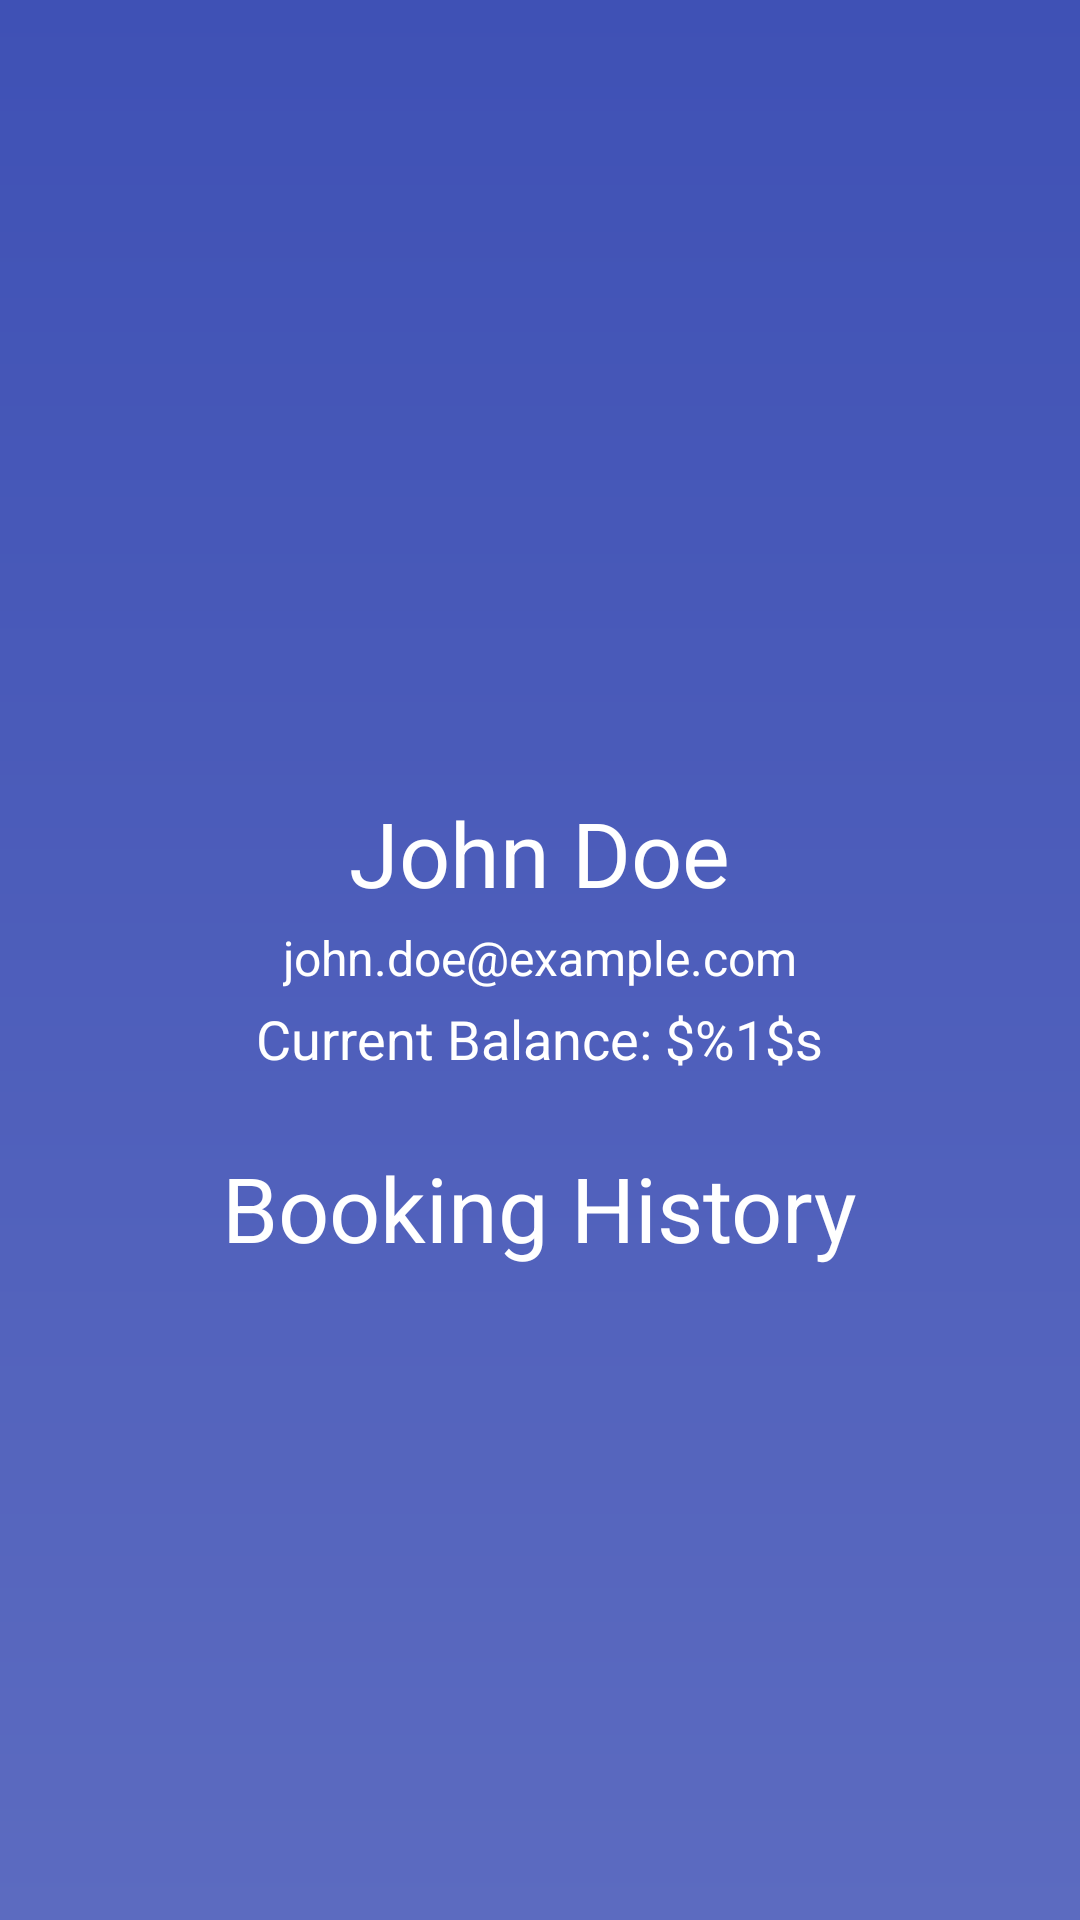

Here is an Android app screen rendered from its layout file. Give the layout XML and the strings, colors and styles it references.
<!-- AndroidManifest.xml: application theme Theme.BookMyHotel -->
<!-- res/layout/fragment_user_profile.xml -->
<?xml version="1.0" encoding="utf-8"?>

<ScrollView
    xmlns:android="http://schemas.android.com/apk/res/android"
    xmlns:tools="http://schemas.android.com/tools"
    android:layout_width="match_parent"
    android:layout_height="match_parent"
    android:fillViewport="true"
    tools:context=".UserProfileFragment"
    android:background="@drawable/login_bg">

    <RelativeLayout
        android:layout_width="match_parent"
        android:layout_height="wrap_content"
        android:paddingBottom="16dp">

        <ImageView
            android:id="@+id/profile_image"
            android:layout_width="200dp"
            android:layout_height="200dp"
            android:src="@drawable/logo"
            android:layout_centerHorizontal="true"
            android:layout_marginTop="48dp"/>

        <TextView
            android:id="@+id/user_name_textview"
            android:layout_width="wrap_content"
            android:layout_height="wrap_content"
            android:text="John Doe"
            android:textSize="30sp"
            android:textColor="@color/white"
            android:layout_below="@id/profile_image"
            android:layout_centerHorizontal="true"
            android:layout_marginTop="16dp"/>

        <TextView
            android:id="@+id/email_textview"
            android:layout_width="wrap_content"
            android:layout_height="wrap_content"
            android:text="john.doe@example.com"
            android:textSize="16sp"
            android:textColor="@color/white"
            android:layout_below="@id/user_name_textview"
            android:layout_centerHorizontal="true"
            android:layout_marginTop="4dp"/>

        <ImageView
            android:id="@+id/wallet_icon"
            android:layout_alignParentEnd="true"
            android:layout_width="wrap_content"
            android:layout_height="wrap_content"
            android:src="@drawable/wallet"
            android:layout_marginStart="16dp"
            android:layout_marginEnd="16dp"
            android:layout_marginTop="16dp"
            android:contentDescription="@string/wallet_icon_description"/>

        <TextView
            android:id="@+id/current_balance_textview"
            android:layout_width="wrap_content"
            android:layout_height="wrap_content"
            android:textColor="@color/white"
            android:text="@string/current_balance_label"
            android:textSize="18sp"
            android:layout_centerHorizontal="true"
            android:layout_below="@id/email_textview"
            android:layout_marginTop="4dp"/>

        <TextView
            android:id="@+id/booking_history_label"
            android:layout_width="wrap_content"
            android:layout_height="wrap_content"
            android:textColor="@color/white"
            android:text="Booking History"
            android:textSize="30sp"
            android:layout_below="@id/current_balance_textview"
            android:layout_centerHorizontal="true"
            android:layout_marginTop="24dp"/>

        <androidx.recyclerview.widget.RecyclerView
            android:id="@+id/booking_history_recyclerview"
            android:layout_width="match_parent"
            android:layout_height="wrap_content"
            android:layout_below="@id/booking_history_label"
            android:layout_marginTop="2dp"/>

    </RelativeLayout>

</ScrollView>
<!-- resources referenced by this layout -->
<resources>
  <color name="white">#FFFFFFFF</color>
  <!-- drawable login_bg (drawable) -->
  <shape xmlns:android="http://schemas.android.com/apk/res/android"
      android:shape="rectangle">
      <gradient
          android:startColor="#5C6BC0"
          android:endColor="#3F51B5"
          android:angle="90" />
  </shape>
  <string name="current_balance_label">Current Balance: $%1$s</string>
  <string name="wallet_icon_description">Wallet Icon</string>
  <style name="Theme.BookMyHotel" parent="Theme.MaterialComponents.DayNight.DarkActionBar">
          
          <item name="colorPrimary">@color/purple_500</item>
          <item name="colorPrimaryVariant">@color/purple_700</item>
          <item name="colorOnPrimary">@color/white</item>
          
          <item name="colorSecondary">@color/teal_200</item>
          <item name="colorSecondaryVariant">@color/teal_700</item>
          <item name="colorOnSecondary">@color/black</item>
          
  
          <item name="windowActionBar">false</item>
          <item name="windowNoTitle">true</item>
  
          <item name="android:statusBarColor" tools:targetApi="l">?attr/colorPrimaryVariant</item>
          
      </style>
  <color name="purple_500">#FF6200EE</color>
  <color name="purple_700">#FF3700B3</color>
  <color name="teal_200">#FF03DAC5</color>
  <color name="teal_700">#FF018786</color>
  <color name="black">#FF000000</color>
</resources>
